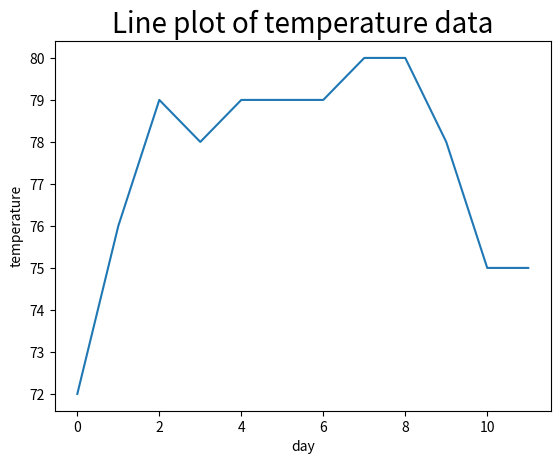

This figure's Python source:
import pandas as pd
import seaborn as sns
import matplotlib.pyplot as plt

def main():
    # input your data in the Python list below. 
    # For example, if your temperature data is:  81, 79, 80, 85, 83, 85, 87, 84, 84, 88, 85, 87
    # then the step below should be set as:   temperatures = [81, 79, 80, 85, 83, 85, 87, 84, 84, 88, 85, 87]
    temperatures = [72, 76, 79, 78, 79, 79, 79, 80, 80, 78, 75, 75]

    # prepare a dataframe for temperatures.
    temperatures_df = pd.DataFrame(temperatures, columns=['temperature'])

    # print temperatures dataframe
    print(temperatures_df)





    # Pandas dataframe has several methods that calculate descriptive statistics. 

    # mean
    mean = temperatures_df['temperature'].mean()
    print("Mean=", round(mean,2))

    # median
    median = temperatures_df['temperature'].median()
    print("Median=", round(median,2))

    # variance
    variance = temperatures_df['temperature'].var()
    print("Variance=", round(variance,2))

    # standard deviation
    stdeviation = temperatures_df['temperature'].std()
    print("Standard Deviation=", round(stdeviation,2))

    # describe - a useful function that calculates several different descriptive statistics
    statistics = temperatures_df['temperature'].describe()
    print("")
    print ("Describe method")
    print (statistics)

    # line chart
    plt.plot(temperatures_df['temperature']) # plot

    # setting a title for the plot, x-axis and y-axis
    plt.title('Line plot of temperature data', fontsize=20) 
    plt.xlabel('day')
    plt.ylabel('temperature')

    # show the plot
    plt.show()


if True:
    main()
